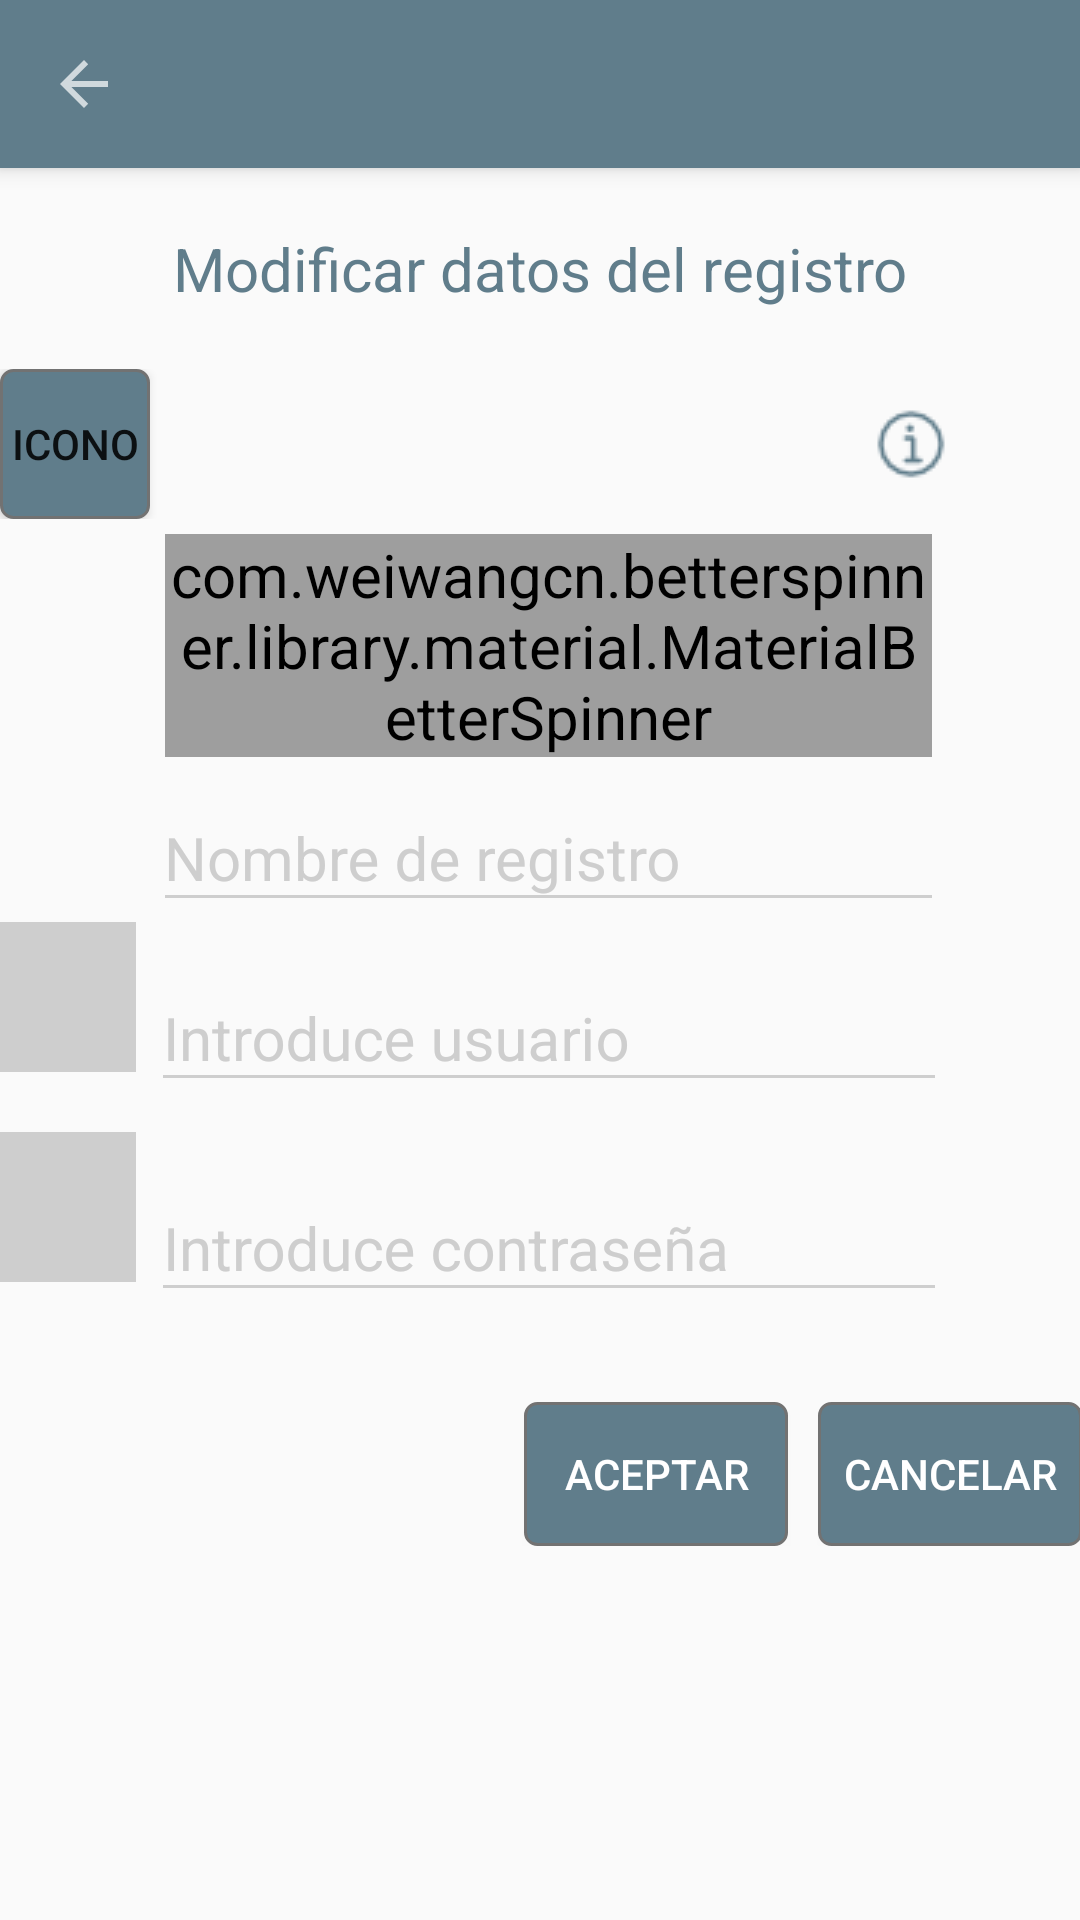

Here is an Android app screen rendered from its layout file. Give the layout XML and the strings, colors and styles it references.
<!-- AndroidManifest.xml: application theme AppTheme -->
<!-- res/layout/activity_modificar_cuenta.xml -->
<?xml version="1.0" encoding="utf-8"?>
<LinearLayout xmlns:android="http://schemas.android.com/apk/res/android"
    xmlns:app="http://schemas.android.com/apk/res-auto"
    android:layout_width="match_parent"
    android:layout_height="match_parent"
    android:orientation="vertical"

    >

    <include
        layout="@layout/toolbar"
        android:id="@+id/toolbar_modificarCuenta"></include>
    <ScrollView
        android:layout_width="match_parent"
        android:layout_height="match_parent"
        android:paddingLeft="@dimen/activity_horizontal_margin"
        android:paddingRight="@dimen/activity_horizontal_margin"
        android:paddingTop="@dimen/activity_horizontal_margin">

        <LinearLayout
            android:layout_width="match_parent"
            android:layout_height="match_parent"
            android:orientation="vertical">
            <TextView
                android:layout_width="wrap_content"
                android:layout_height="match_parent"
                android:text="@string/modificarDator"
                android:padding="20dp"
                android:textColor="@color/ColorPrimary"
                android:textSize="20dp"
                android:id="@+id/tv_modificarDatos"
                android:layout_gravity="center"/>

            <RelativeLayout
                android:layout_width="match_parent"
                android:layout_height="wrap_content"
                android:orientation="horizontal"
                android:layout_marginBottom="5dp"
                android:paddingLeft="0dp"
                android:paddingRight="45dp">
                <Button
                    android:layout_width="50dp"
                    android:layout_height="50dp"
                    android:id="@+id/bt_seleccionaIconoModificar"
                    android:text="@string/selectIcon"
                    android:background="@drawable/fondo_boton_redondo_primary"/>
                <ImageView
                    android:layout_width="50dp"
                    android:layout_height="50dp"
                    android:id="@+id/iv_imageCuentaModificar"
                    android:layout_marginLeft="5dp"
                    android:layout_centerInParent="true"/>
                <ImageView
                    android:layout_width="wrap_content"
                    android:layout_height="wrap_content"
                    android:id="@+id/iv_infoModificar"
                    android:layout_alignParentRight="true"
                    android:layout_centerVertical="true"
                    android:src="@drawable/info"/>
            </RelativeLayout>


            <LinearLayout
                android:layout_width="match_parent"
                android:layout_height="wrap_content"
                android:orientation="vertical"
                android:paddingRight="50dp"
                android:paddingLeft="55dp">

                <com.weiwangcn.betterspinner.library.material.MaterialBetterSpinner
                    android:id="@+id/android_material_design_spinnerModificar"
                    android:layout_width="match_parent"
                    android:layout_height="wrap_content"
                    android:hint="Categorías"
                    app:met_floatingLabel="highlight"
                    app:theme="@style/spinnerHint"
                    />


                <android.support.design.widget.TextInputLayout
                    android:layout_width="match_parent"
                    android:layout_height="wrap_content"
                    android:id="@+id/til_nombreRegistroModificar"
                    android:layout_centerHorizontal="true"
                    android:theme="@style/EditTextHint"
                    android:paddingLeft="-5dp"
                    android:paddingRight="-5dp"
                    app:errorTextAppearance="@style/Error"
                    >

                    <android.support.v7.widget.AppCompatEditText
                        android:layout_width="match_parent"
                        android:layout_height="match_parent"
                        android:id="@+id/et_nombreRegistroModificar"
                        android:hint="@string/hint_nombreRegistro"
                        android:singleLine="true"
                        />

                </android.support.design.widget.TextInputLayout>

            </LinearLayout>


            <LinearLayout
                android:layout_width="match_parent"
                android:layout_height="wrap_content"
                android:orientation="horizontal"
                android:layout_marginBottom="5dp"
                android:paddingLeft="-5dp"
                android:paddingRight="45dp">

                <ImageView
                    android:layout_width="50dp"
                    android:layout_height="50dp"
                    android:background="@color/gris_muy_claro"
                    android:src="@drawable/user"
                    android:padding="5dp"
                    android:id="@+id/iv_usuario"/>
                <android.support.design.widget.TextInputLayout
                    android:layout_width="match_parent"
                    android:layout_height="wrap_content"
                    android:id="@+id/til_registerUsuarioModificar"
                    android:layout_centerHorizontal="true"
                    app:theme="@style/EditTextHint"
                    android:paddingLeft="5dp"
                    android:paddingTop="5dp"
                    android:paddingBottom="5dp">

                    <android.support.v7.widget.AppCompatEditText
                        android:layout_width="match_parent"
                        android:layout_height="match_parent"
                        android:id="@+id/et_registerUsuarioModificar"
                        android:hint="@string/hint_usuario"
                        android:singleLine="true" />

                </android.support.design.widget.TextInputLayout>
            </LinearLayout>
            <LinearLayout
                android:layout_width="match_parent"
                android:layout_height="wrap_content"
                android:orientation="horizontal"
                android:layout_marginBottom="5dp"
                android:paddingRight="45dp"
                android:paddingLeft="-5dp">
                <ImageView
                    android:layout_width="50dp"
                    android:layout_height="50dp"
                    android:background="@color/gris_muy_claro"
                    android:src="@drawable/lock2"
                    android:padding="5dp"/>
                <android.support.design.widget.TextInputLayout
                    android:layout_width="match_parent"
                    android:layout_height="wrap_content"
                    android:id="@+id/til_registerPassModificar"
                    android:layout_centerHorizontal="true"
                    app:theme="@style/EditTextHint"
                    android:paddingLeft="5dp"
                    android:paddingTop="5dp"
                    android:paddingBottom="5dp">

                    <android.support.v7.widget.AppCompatEditText
                        android:layout_width="match_parent"
                        android:layout_height="match_parent"
                        android:id="@+id/et_registerPassModificar"
                        android:hint="@string/hint_pass"
                        android:singleLine="true"

                        />

                </android.support.design.widget.TextInputLayout>
            </LinearLayout>
            <RelativeLayout
                android:layout_width="wrap_content"
                android:layout_height="wrap_content"
                android:layout_marginTop="20dp">

                    <Button
                        android:layout_width="wrap_content"
                        android:layout_height="wrap_content"
                        android:text="@string/aceptar"
                        android:layout_marginRight="10dp"
                        android:id="@+id/bt_aceptarModificacion"
                        android:textColor="@color/ColorText_Icon"
                        android:layout_toLeftOf="@+id/bt_cancelarModificacion"
                        android:background="@drawable/fondo_boton_redondo_primary"/>


                    <Button
                        android:layout_width="wrap_content"
                        android:layout_height="wrap_content"
                        android:text="@string/cancelar"
                        android:layout_alignParentRight="true"
                        android:id="@+id/bt_cancelarModificacion"
                        android:textColor="@color/ColorText_Icon"
                        android:background="@drawable/fondo_boton_redondo_primary"/>

            </RelativeLayout>

        </LinearLayout>
    </ScrollView>

</LinearLayout>
<!-- res/layout/toolbar.xml (included above) -->
<?xml version="1.0" encoding="utf-8"?>
    <android.support.v7.widget.Toolbar  xmlns:android="http://schemas.android.com/apk/res/android"
        android:layout_width="match_parent"
        android:layout_height="?attr/actionBarSize"
        xmlns:app="http://schemas.android.com/tools"
        android:background="@color/ColorPrimary"
        android:elevation="4dp"
        app:navigationIcon="?attr/homeAsUpIndicator"
        android:theme="@style/ThemeOverlay.AppCompat.Dark">

    </android.support.v7.widget.Toolbar>
<!-- resources referenced by this layout -->
<resources>
  <color name="ColorPrimary">#607D8B</color>
  <color name="ColorText_Icon">#FFFFFF</color>
  <color name="gris_muy_claro">#cecece</color>
  <!-- drawable fondo_boton_redondo_primary (drawable) -->
  <?xml version="1.0" encoding="utf-8"?>
  <shape
      xmlns:android="http://schemas.android.com/apk/res/android"
      android:shape="rectangle">
      <stroke android:width="1dp" android:color="@color/ColorSecundaryText" />
      <corners android:radius="4dp" />
      <solid android:color="@color/ColorPrimary" />
  </shape>
  <!-- drawable info: png bitmap (drawable, 897 bytes) -->
  <string name="aceptar">Aceptar</string>
  <string name="cancelar">Cancelar</string>
  <string name="hint_nombreRegistro">Nombre de registro</string>
  <string name="hint_pass">Introduce contraseña</string>
  <string name="hint_usuario">Introduce usuario</string>
  <string name="modificarDator">Modificar datos del registro</string>
  <string name="selectIcon">icono</string>
  <style name="EditTextHint" parent="AppTheme">
  
          <item name="android:textColorHint">@color/gris_muy_claro</item>
          <item name="colorControlNormal">@color/gris_muy_claro</item>
          <item name="colorControlActivated">@color/ColorPrimary</item>
          <item name="colorControlHighlight">@color/ColorPrimary</item>
          <item name="android:colorAccent" tools:targetApi="lollipop">@color/gris_muy_claro</item>
          <item name="android:textSize">20dp</item>
      </style>
  <style name="Error" parent="TextAppearance.AppCompat.Caption">
          <item name="android:textColor">@color/ColorPrimary</item>
      </style>
  <style name="spinnerHint" parent="TextAppearance.Design.Hint">
          <item name="android:textColor">@color/ColorPrimaryText</item>
  
          <item name="android:textSize">20dp</item>
          <item name="android:background">@color/colorAccent</item>
          <item name="android:textAppearance">@style/Hint</item>
      </style>
  <style name="AppTheme" parent="Theme.AppCompat.Light.NoActionBar">
          
  
          <item name="colorPrimary">@color/ColorPrimary</item>
          <item name="colorPrimaryDark">@color/ColorPrimaryDark</item>
          <item name="colorAccent">@color/blanco_perfecto</item>
  
  
  
      </style>
  <color name="ColorSecundaryText">#727272</color>
  <color name="ColorPrimaryText">#212121</color>
  <color name="colorAccent">#9E9E9E</color>
  <style name="Hint" parent="TextAppearance.Design.Hint">
          <item name="android:textColor">@color/ColorText_Icon</item>
      </style>
  <color name="ColorPrimaryDark">#455A64</color>
  <color name="blanco_perfecto">#ffffff</color>
</resources>
